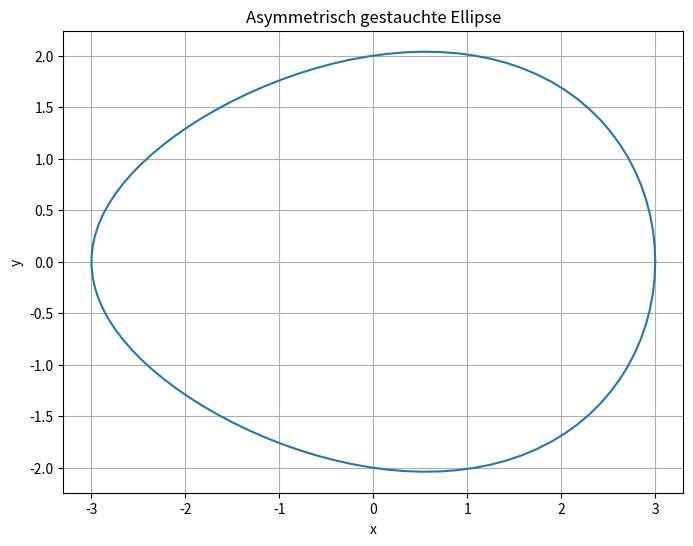

Here is the Python script that generated this plot:
import numpy as np
import matplotlib.pyplot as plt

# Parameter für die gestauchte Ellipse
a = 3  # Länge der horizontalen Achse
b = 2  # Länge der vertikalen Achse
h = 0.2  # Horizontaler Verschiebungsfaktor

# Parametrische Darstellung der Ellipse
t = np.linspace(0, 2*np.pi, 100)
x = a * np.cos(t)
y = b * np.sin(t) * (h * np.cos(t)+1)

ellipsenpunkte = np.array([x, y])
# Plotten der gestauchten Ellipse
plt.figure(figsize=(8, 6))
plt.plot(ellipsenpunkte[0], ellipsenpunkte[1])
# plt.gca().set_aspect('equal', adjustable='box')  # Das Seitenverhältnis beibehalten
plt.xlabel('x')
plt.ylabel('y')
plt.title('Asymmetrisch gestauchte Ellipse') 
plt.grid(True)
plt.show()
